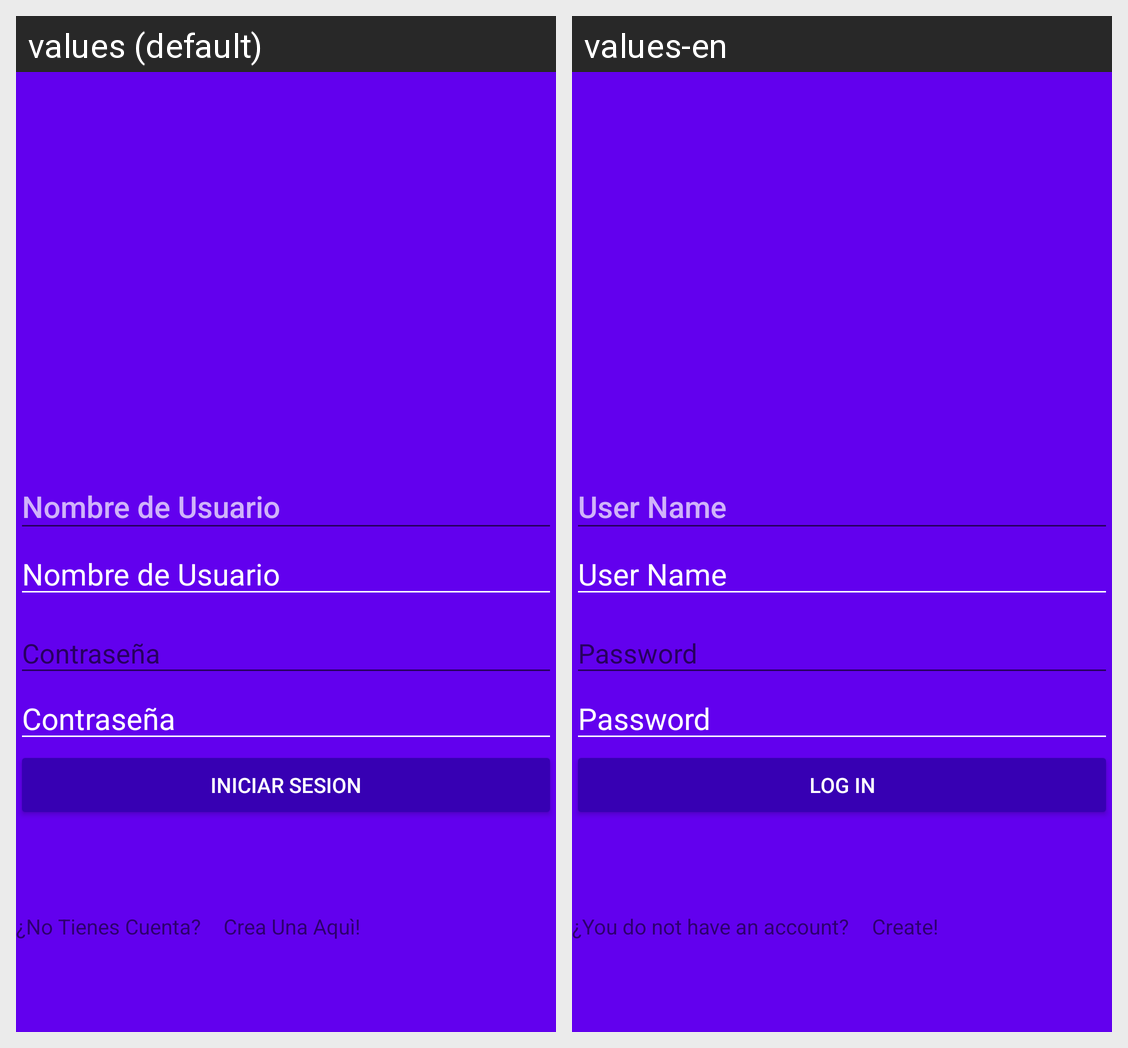

Here is an Android app screen in its default locale and in the app's own translations. Write out the translated-string differences for the strings that appear on this screen.
Android screen res/layout/activity_login.xml rendered under 2 locales, left to right: values (default), values-en. Device: Nexus 5 (rendered at 1080×1920; each locale shown at half size, 540×960, under a caption strip naming it); theme AppTheme.
Strings drawn on this screen, with the default value and each locale's value (text and hints the layout hard-codes, and strings that could not be matched under every locale, appear in the picture but are not listed):

et_name_user
  values: Nombre de Usuario
  values-en: User Name

et_password
  values: Contraseña
  values-en: Password

btn_open_sesion
  values: Iniciar Sesion
  values-en: Log in

tv_sutitle
  values: ¿No Tienes Cuenta?
  values-en: ¿You do not have an account?

tv_sutitle_link
  values: Crea Una Aquì!
  values-en: Create!
